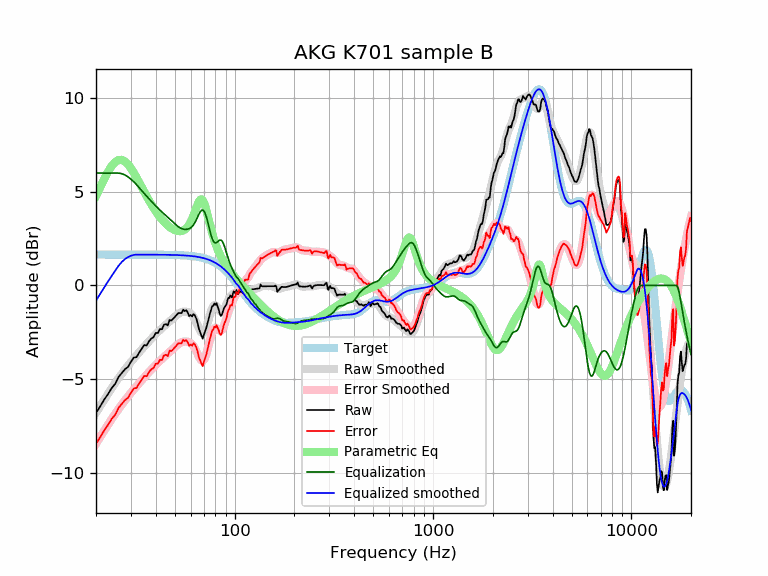

Values plotted in this chart, from the file beside it:
frequency, raw, error, smoothed, error_smoothed, equalization, parametric_eq, equalized_raw, equalized_smoothed, target
20, -6.80, -8.45, -6.81, -8.46, 6.00, 4.77, -0.80, -0.81, 1.65
21, -6.45, -8.10, -6.45, -8.10, 6.00, 5.25, -0.45, -0.45, 1.65
22, -6.09, -7.74, -6.11, -7.75, 6.00, 5.69, -0.09, -0.11, 1.65
23, -5.80, -7.45, -5.79, -7.43, 6.00, 6.08, 0.20, 0.21, 1.65
24, -5.48, -7.12, -5.48, -7.13, 6.00, 6.38, 0.52, 0.52, 1.65
25, -5.26, -6.90, -5.21, -6.85, 6.00, 6.59, 0.74, 0.79, 1.65
26, -4.88, -6.53, -4.95, -6.60, 6.00, 6.70, 1.12, 1.05, 1.65
27, -4.67, -6.32, -4.71, -6.36, 5.97, 6.71, 1.29, 1.26, 1.65
28, -4.47, -6.12, -4.49, -6.13, 5.90, 6.62, 1.43, 1.41, 1.65
29, -4.35, -6.00, -4.28, -5.93, 5.80, 6.47, 1.44, 1.52, 1.65
30, -4.08, -5.73, -4.09, -5.74, 5.68, 6.26, 1.60, 1.59, 1.65
31, -3.85, -5.50, -3.91, -5.56, 5.54, 6.02, 1.68, 1.63, 1.65
32, -3.83, -5.47, -3.74, -5.38, 5.38, 5.76, 1.56, 1.65, 1.65
33, -3.59, -5.23, -3.57, -5.22, 5.22, 5.50, 1.63, 1.65, 1.65
34, -3.39, -5.03, -3.42, -5.06, 5.06, 5.24, 1.68, 1.65, 1.65
35, -3.18, -4.83, -3.27, -4.91, 4.91, 4.99, 1.73, 1.65, 1.65
36, -3.20, -4.85, -3.12, -4.77, 4.77, 4.76, 1.56, 1.65, 1.65
37, -2.98, -4.63, -2.98, -4.63, 4.63, 4.53, 1.64, 1.64, 1.64
38, -2.84, -4.48, -2.85, -4.49, 4.49, 4.33, 1.66, 1.64, 1.64
39, -2.76, -4.40, -2.72, -4.37, 4.37, 4.14, 1.60, 1.64, 1.64
40, -2.54, -4.18, -2.60, -4.24, 4.24, 3.96, 1.71, 1.64, 1.64
41, -2.54, -4.18, -2.49, -4.13, 4.13, 3.80, 1.59, 1.64, 1.64
42, -2.33, -3.97, -2.38, -4.02, 4.02, 3.65, 1.69, 1.64, 1.64
43, -2.34, -3.98, -2.28, -3.92, 3.92, 3.52, 1.58, 1.64, 1.64
44, -2.10, -3.74, -2.18, -3.82, 3.82, 3.40, 1.73, 1.64, 1.64
45, -2.07, -3.70, -2.09, -3.73, 3.73, 3.30, 1.67, 1.64, 1.64
46, -2.14, -3.77, -2.01, -3.64, 3.64, 3.20, 1.50, 1.64, 1.64
47, -1.84, -3.48, -1.92, -3.55, 3.55, 3.12, 1.71, 1.63, 1.63
48, -1.88, -3.51, -1.83, -3.46, 3.46, 3.05, 1.59, 1.63, 1.63
49, -1.78, -3.40, -1.74, -3.37, 3.37, 3.00, 1.60, 1.63, 1.63
50, -1.68, -3.30, -1.66, -3.29, 3.29, 2.95, 1.61, 1.63, 1.63
51, -1.57, -3.20, -1.58, -3.21, 3.21, 2.92, 1.63, 1.62, 1.62
52, -1.47, -3.09, -1.52, -3.14, 3.14, 2.90, 1.66, 1.62, 1.62
53, -1.47, -3.09, -1.46, -3.08, 3.08, 2.90, 1.60, 1.62, 1.62
54, -1.47, -3.09, -1.42, -3.03, 3.03, 2.91, 1.56, 1.61, 1.61
55, -1.29, -2.90, -1.40, -3.01, 3.01, 2.94, 1.71, 1.61, 1.61
56, -1.37, -2.98, -1.39, -3.00, 3.00, 2.99, 1.62, 1.60, 1.60
57, -1.32, -2.92, -1.40, -3.00, 3.00, 3.05, 1.67, 1.60, 1.60
58, -1.45, -3.04, -1.42, -3.01, 3.01, 3.14, 1.56, 1.59, 1.59
59, -1.64, -3.22, -1.45, -3.04, 3.04, 3.25, 1.40, 1.58, 1.58
60, -1.57, -3.15, -1.50, -3.08, 3.08, 3.39, 1.50, 1.58, 1.58
61, -1.66, -3.22, -1.58, -3.14, 3.14, 3.55, 1.49, 1.57, 1.57
62, -1.53, -3.09, -1.67, -3.23, 3.23, 3.74, 1.70, 1.56, 1.56
63, -1.60, -3.15, -1.80, -3.35, 3.35, 3.93, 1.75, 1.55, 1.55
64, -1.76, -3.30, -1.95, -3.49, 3.49, 4.13, 1.73, 1.54, 1.54
65, -1.99, -3.52, -2.12, -3.65, 3.65, 4.32, 1.65, 1.53, 1.53
66, -2.31, -3.83, -2.28, -3.80, 3.80, 4.47, 1.49, 1.51, 1.51
67, -2.51, -4.01, -2.42, -3.93, 3.93, 4.57, 1.42, 1.50, 1.50
68, -2.69, -4.17, -2.52, -4.01, 4.01, 4.60, 1.32, 1.49, 1.49
69, -2.84, -4.31, -2.55, -4.03, 4.03, 4.54, 1.18, 1.47, 1.47
70, -2.63, -4.08, -2.52, -3.97, 3.97, 4.42, 1.35, 1.45, 1.45
71, -2.44, -3.88, -2.41, -3.85, 3.85, 4.23, 1.40, 1.44, 1.44
72, -2.25, -3.67, -2.24, -3.66, 3.66, 4.01, 1.40, 1.42, 1.42
73, -2.02, -3.42, -2.03, -3.43, 3.43, 3.76, 1.41, 1.40, 1.40
74, -1.77, -3.14, -1.80, -3.18, 3.18, 3.50, 1.40, 1.37, 1.37
75, -1.51, -2.86, -1.57, -2.92, 2.92, 3.26, 1.41, 1.35, 1.35
76, -1.31, -2.64, -1.37, -2.70, 2.70, 3.02, 1.38, 1.32, 1.32
77, -1.11, -2.41, -1.21, -2.51, 2.51, 2.80, 1.40, 1.30, 1.30
78, -1.08, -2.35, -1.11, -2.37, 2.37, 2.59, 1.29, 1.27, 1.27
79, -0.96, -2.20, -1.06, -2.30, 2.30, 2.41, 1.33, 1.24, 1.24
... 553 more rows
